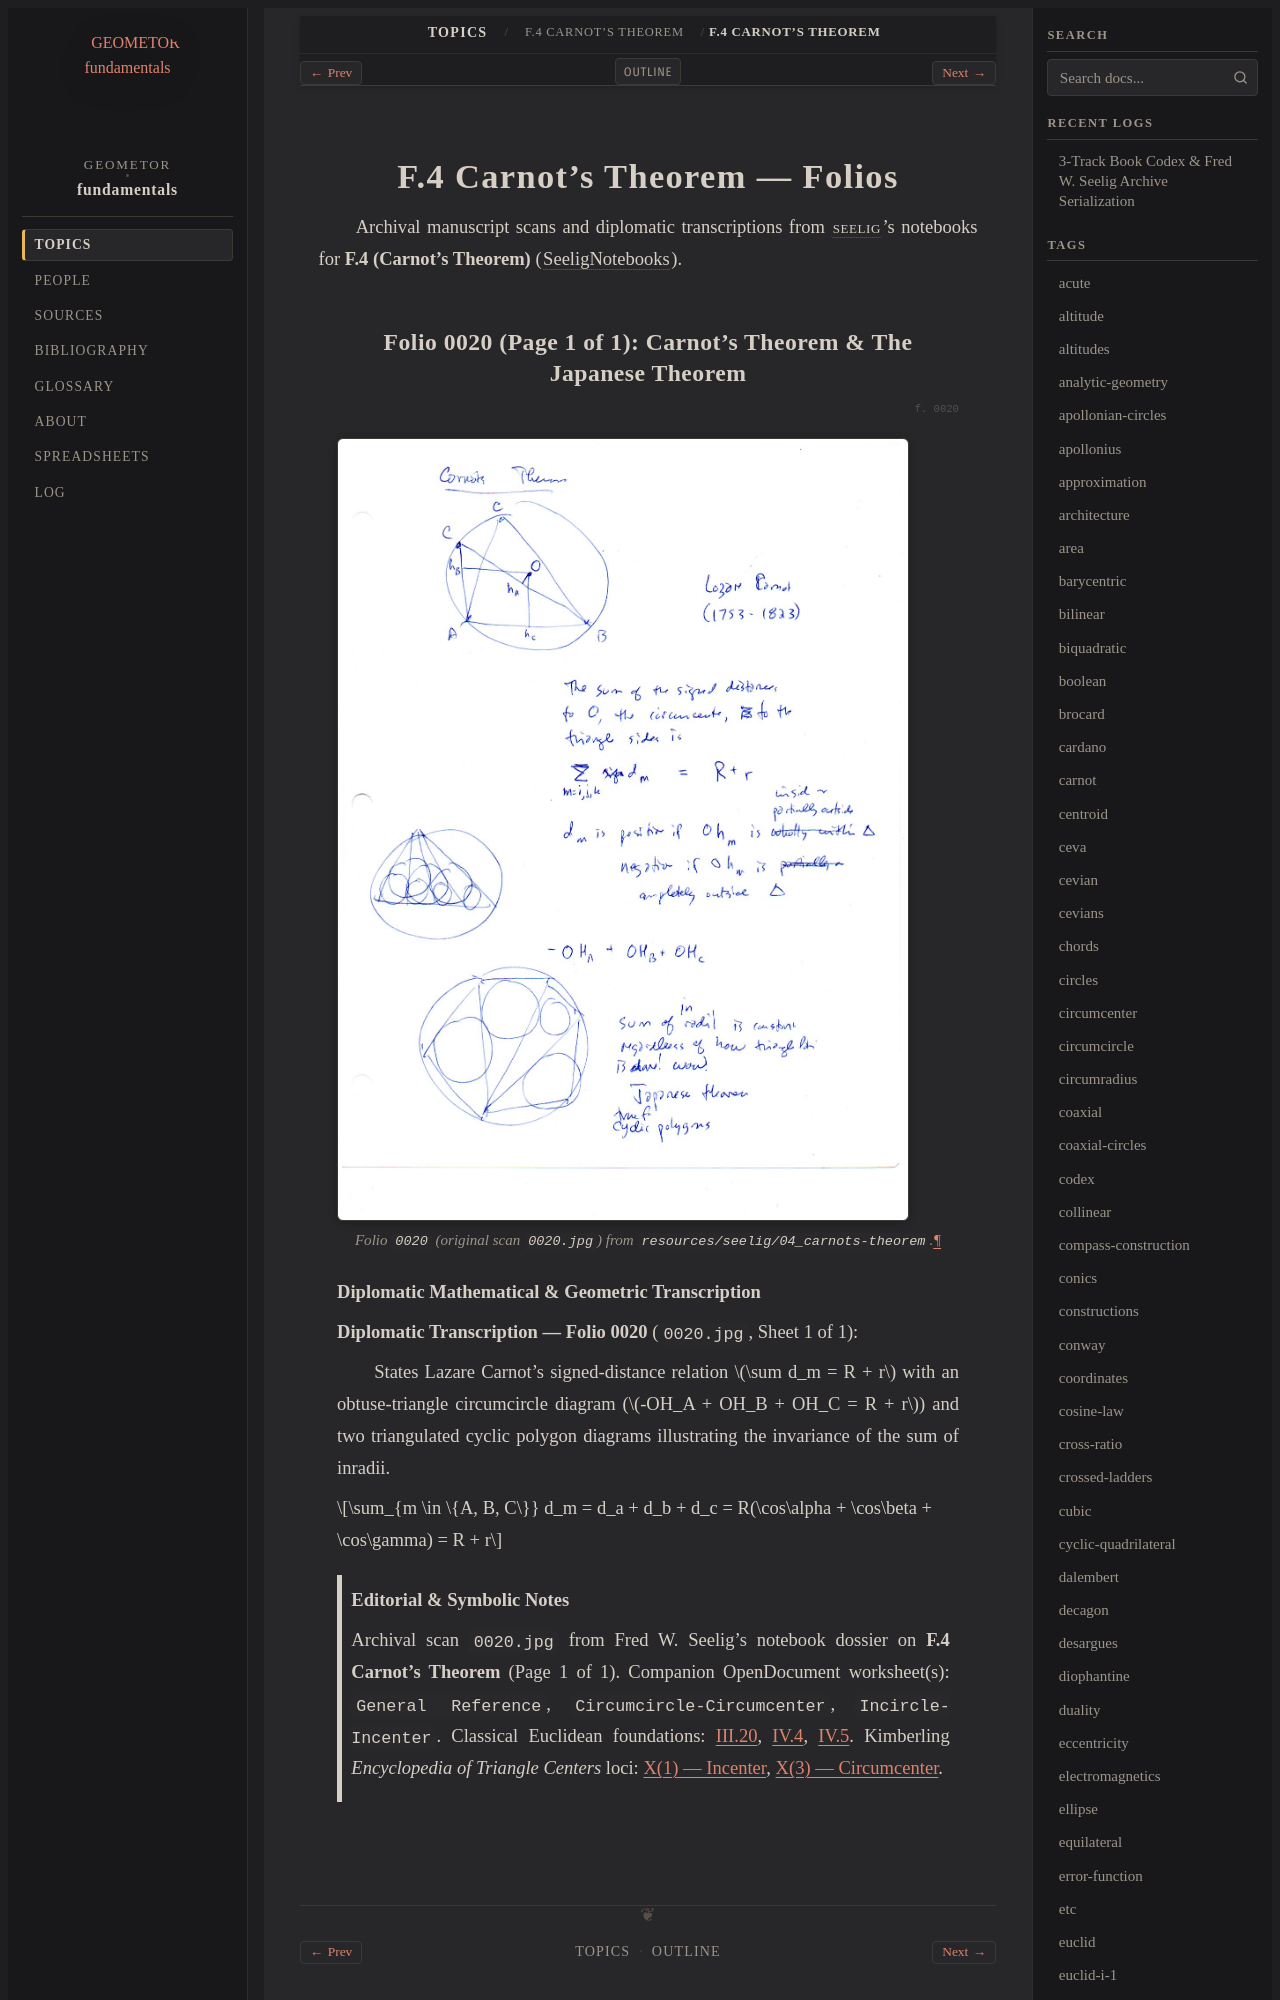

repository: geometor/fundamentals · page: topics/f-04/folios.html · generator: sphinx

=============================
F.4 Carnot's Theorem — Folios
=============================

Archival manuscript scans and diplomatic transcriptions from :person:`seelig`'s
notebooks for **F.4 (Carnot's Theorem)** (:cite:`SeeligNotebooks`).
